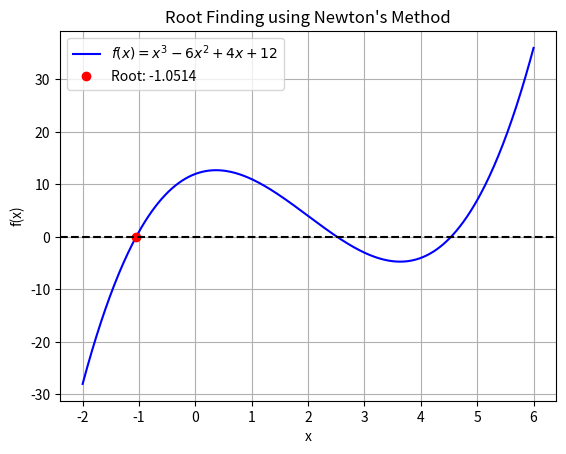

Reproduce this figure in Python.
import numpy as np
from scipy.optimize import root_scalar
import matplotlib.pyplot as plt


def f(x):
    return x**3 - 6*x**2 + 4*x + 12


def f_prime(x):
    return 3*x**2 - 12*x + 4


# Find the root using Newton's method
result = root_scalar(f, method='newton', x0=0, fprime=f_prime)

# Plot the function and root
x = np.linspace(-2, 6, 400)
y = f(x)
plt.plot(x, y, label=r'$f(x) = x^3 - 6x^2 + 4x + 12$', color='blue')
plt.plot(result.root, f(result.root), 'o',
         label=f'Root: {result.root:.4f}', color='red')
plt.axhline(0, color='black', linestyle='--')
plt.title("Root Finding using Newton's Method")
plt.xlabel('x')
plt.ylabel('f(x)')
plt.legend()
plt.grid()
plt.savefig('netwons-method.png')
plt.show()

# Print the result
print(f"Root found by Newton method: {result.root:.6f}")
print(
    f"Error: {abs(result.root - root_scalar(f, method='brentq', bracket=[-2, 2]).root):1.15e}")
print(f"Iterations: {result.iterations}")
